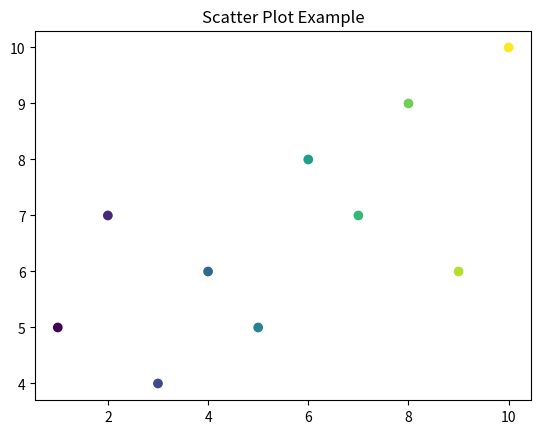

Python code for this plot:
import matplotlib.pyplot as plt
import numpy as np

x=np.array([1,2,3,4,5,6,7,8,9,10])
y=np.array([5,7,4,6,5,8,7,9,6,10])
colours=np.array([4,5,6,7,8,9,10,11,12,13])
plt.scatter(x,y,c=colours,cmap='viridis')
plt.title("Scatter Plot Example")   
plt.show() 